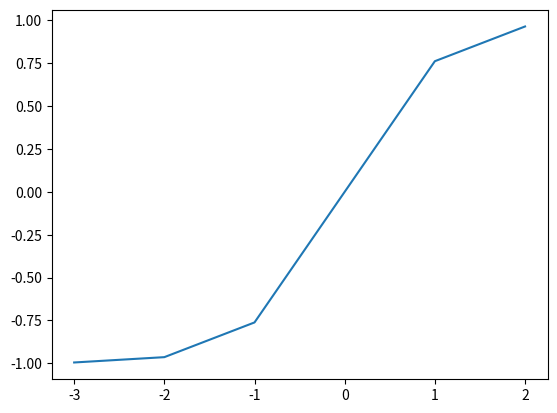
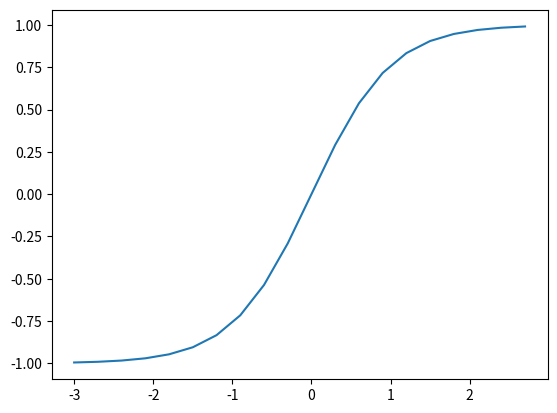
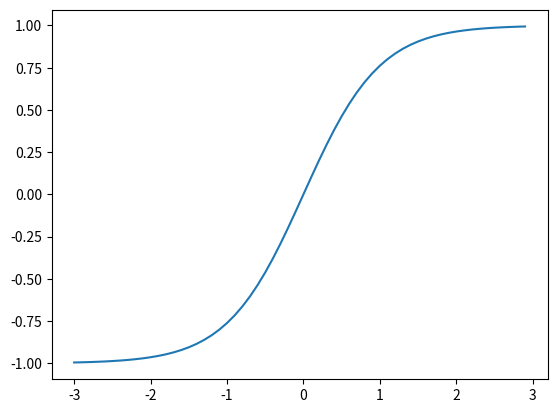
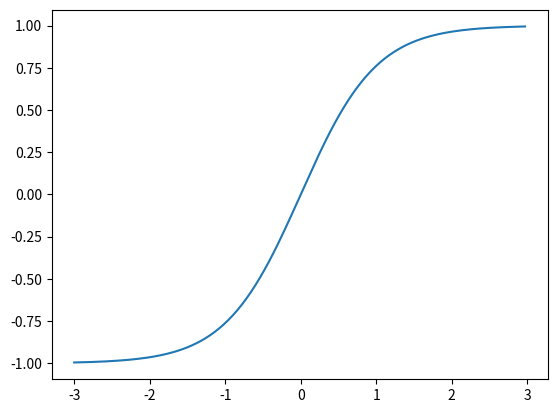
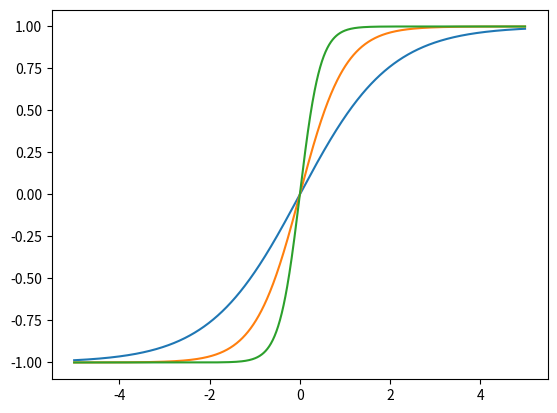

Reproduce these figures in Python, in order.
import numpy as np
import matplotlib.pyplot as plt

# Problem 1
def plot_tanh(xlim, dx):
    x = np.arange(-xlim, xlim, dx)

    plt.plot(x, np.tanh(x))
    plt.show()

plot_tanh(3.0, 1.0)
plot_tanh(3, 0.3)
plot_tanh(3, 0.1)
plot_tanh(3, 0.03)

def plot_tanh2(a):
    x = np.arange(-5, 5, 0.01)

    plt.plot(x, np.tanh(a * x))

plot_tanh2(0.5)
plot_tanh2(1.0)
plot_tanh2(2.2)
plt.show()
